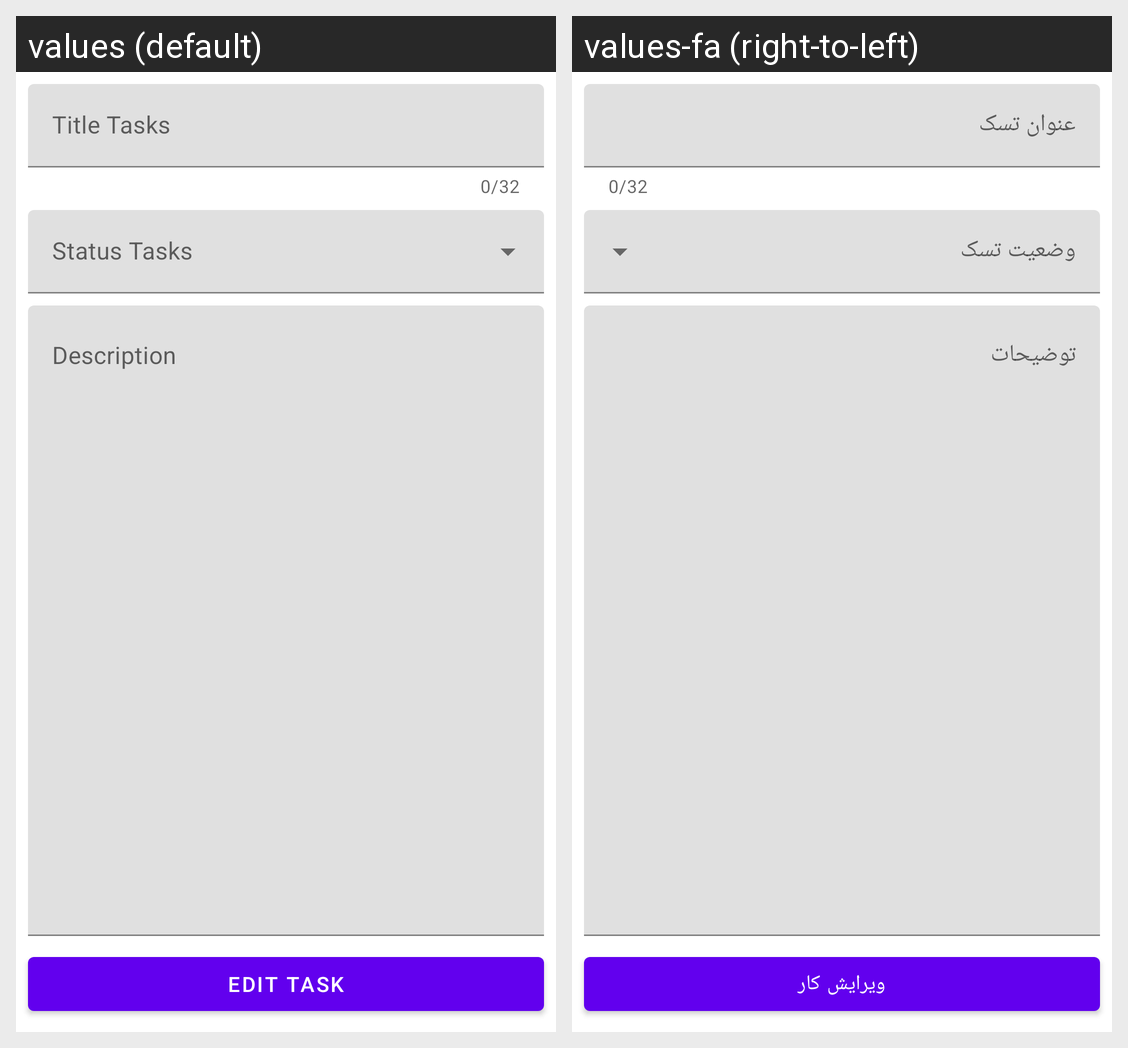

The Android screen above is rendered under two locales of the same app. Produce the string resources it draws, with the default and per-locale values.
Android screen res/layout/fragment_update.xml rendered under 2 locales, left to right: values (default), values-fa (right-to-left). Device: Nexus 5 (rendered at 1080×1920; each locale shown at half size, 540×960, under a caption strip naming it); theme Theme.TaskManagement.
Strings drawn on this screen, with the default value and each locale's value (text and hints the layout hard-codes, and strings that could not be matched under every locale, appear in the picture but are not listed):

text_edittext_insert_title
  values: Title Tasks
  values-fa: عنوان تسک

text_edittext_insert_description
  values: Description
  values-fa: توضیحات

text_button_update_task
  values: Edit Task
  values-fa: ویرایش کار
